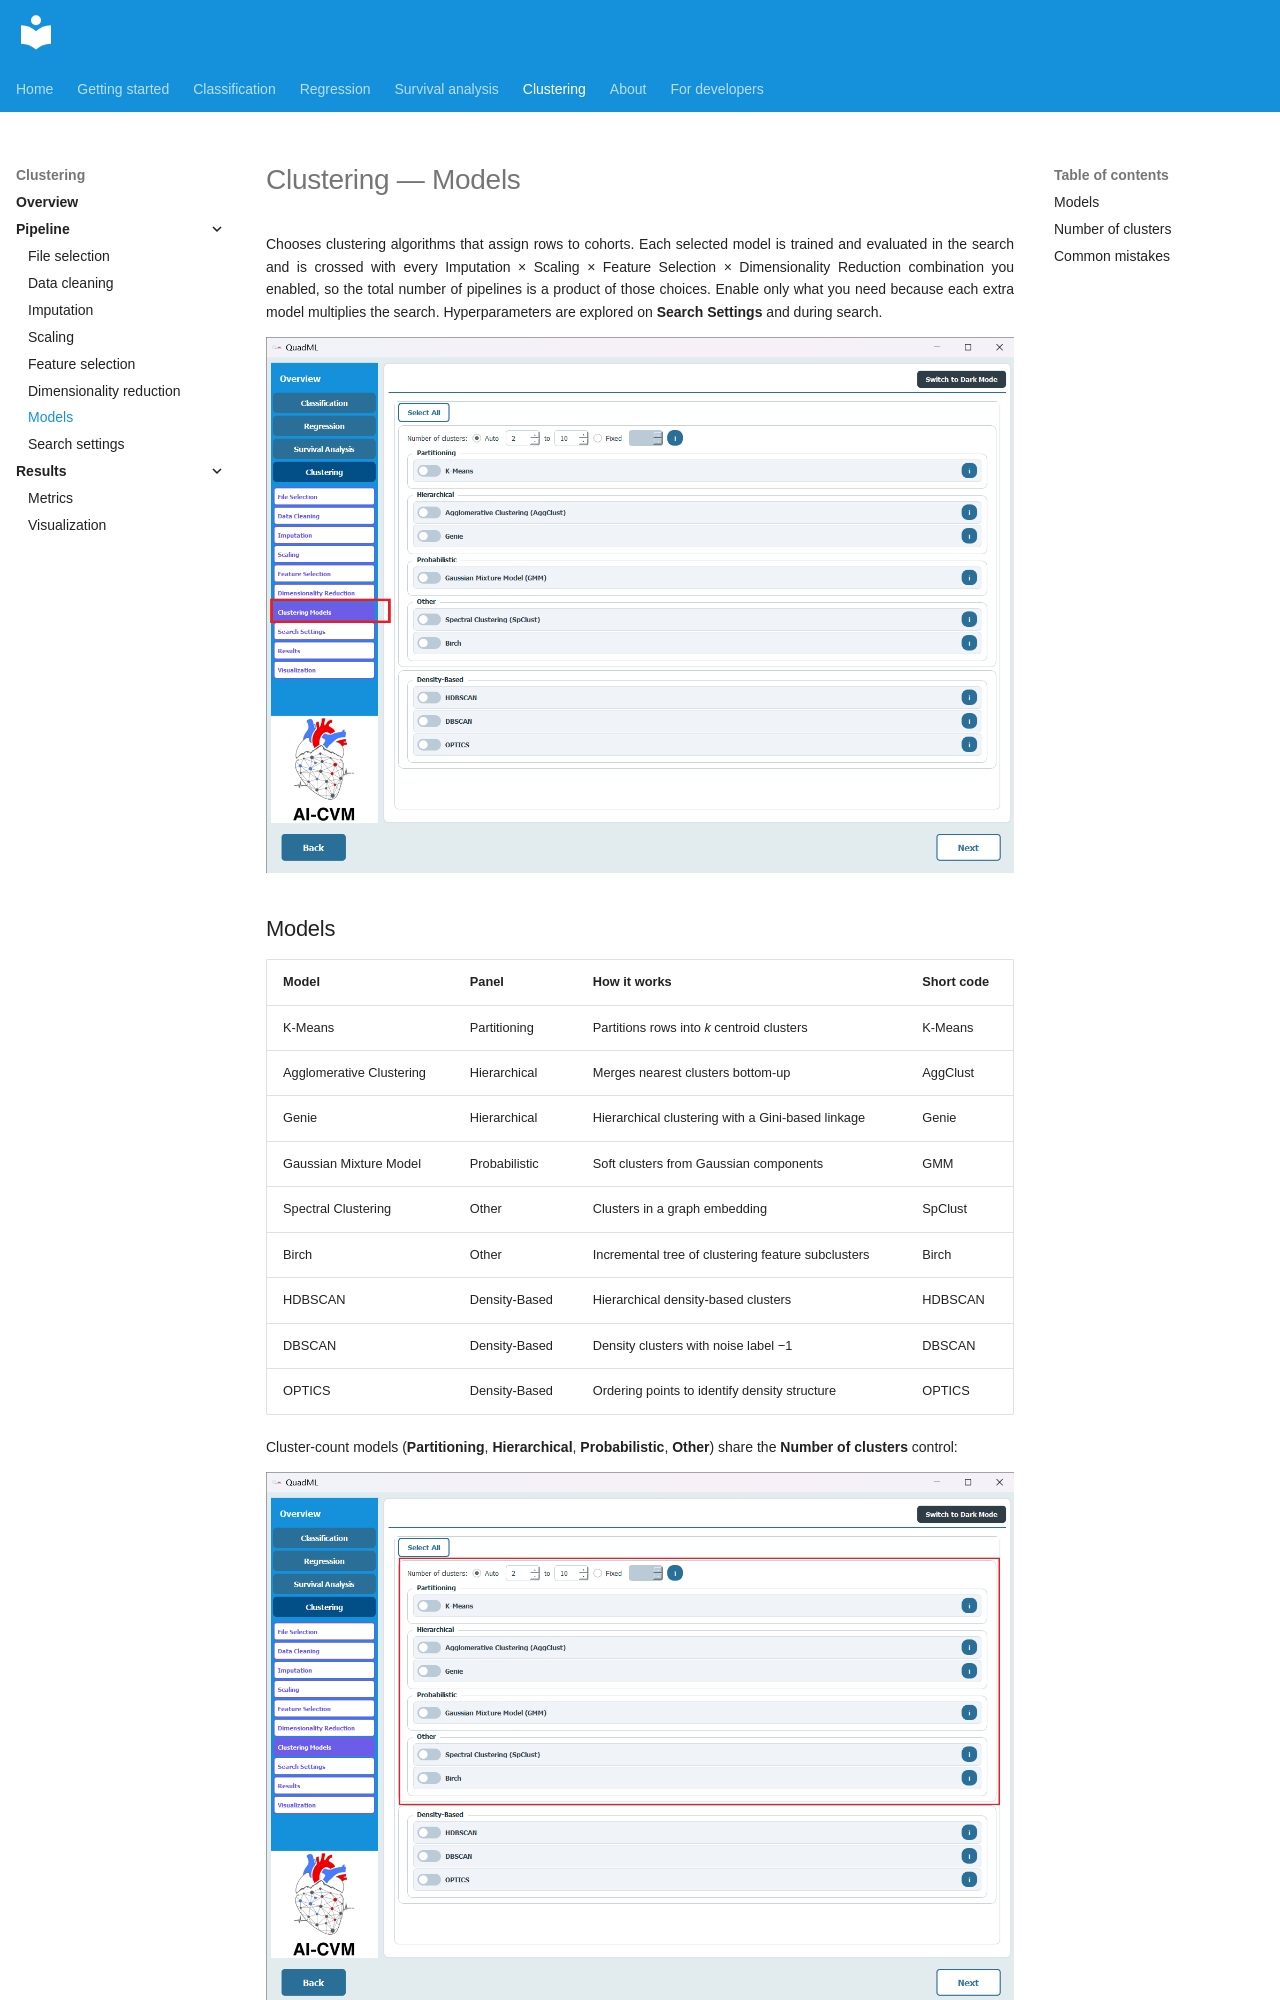

repository: AI-in-Cardiovascular-Medicine/QuadML · page: clustering/07-clustering-models/index.html · generator: mkdocs

# Clustering — Models

Chooses clustering algorithms that assign rows to cohorts. Each selected model is trained and evaluated in the search and is crossed with every Imputation × Scaling × Feature Selection × Dimensionality Reduction combination you enabled, so the total number of pipelines is a product of those choices. Enable only what you need because each extra model multiplies the search. Hyperparameters are explored on **Search Settings** and during search.

![Clustering Models](../assets/cluster/20.png)
